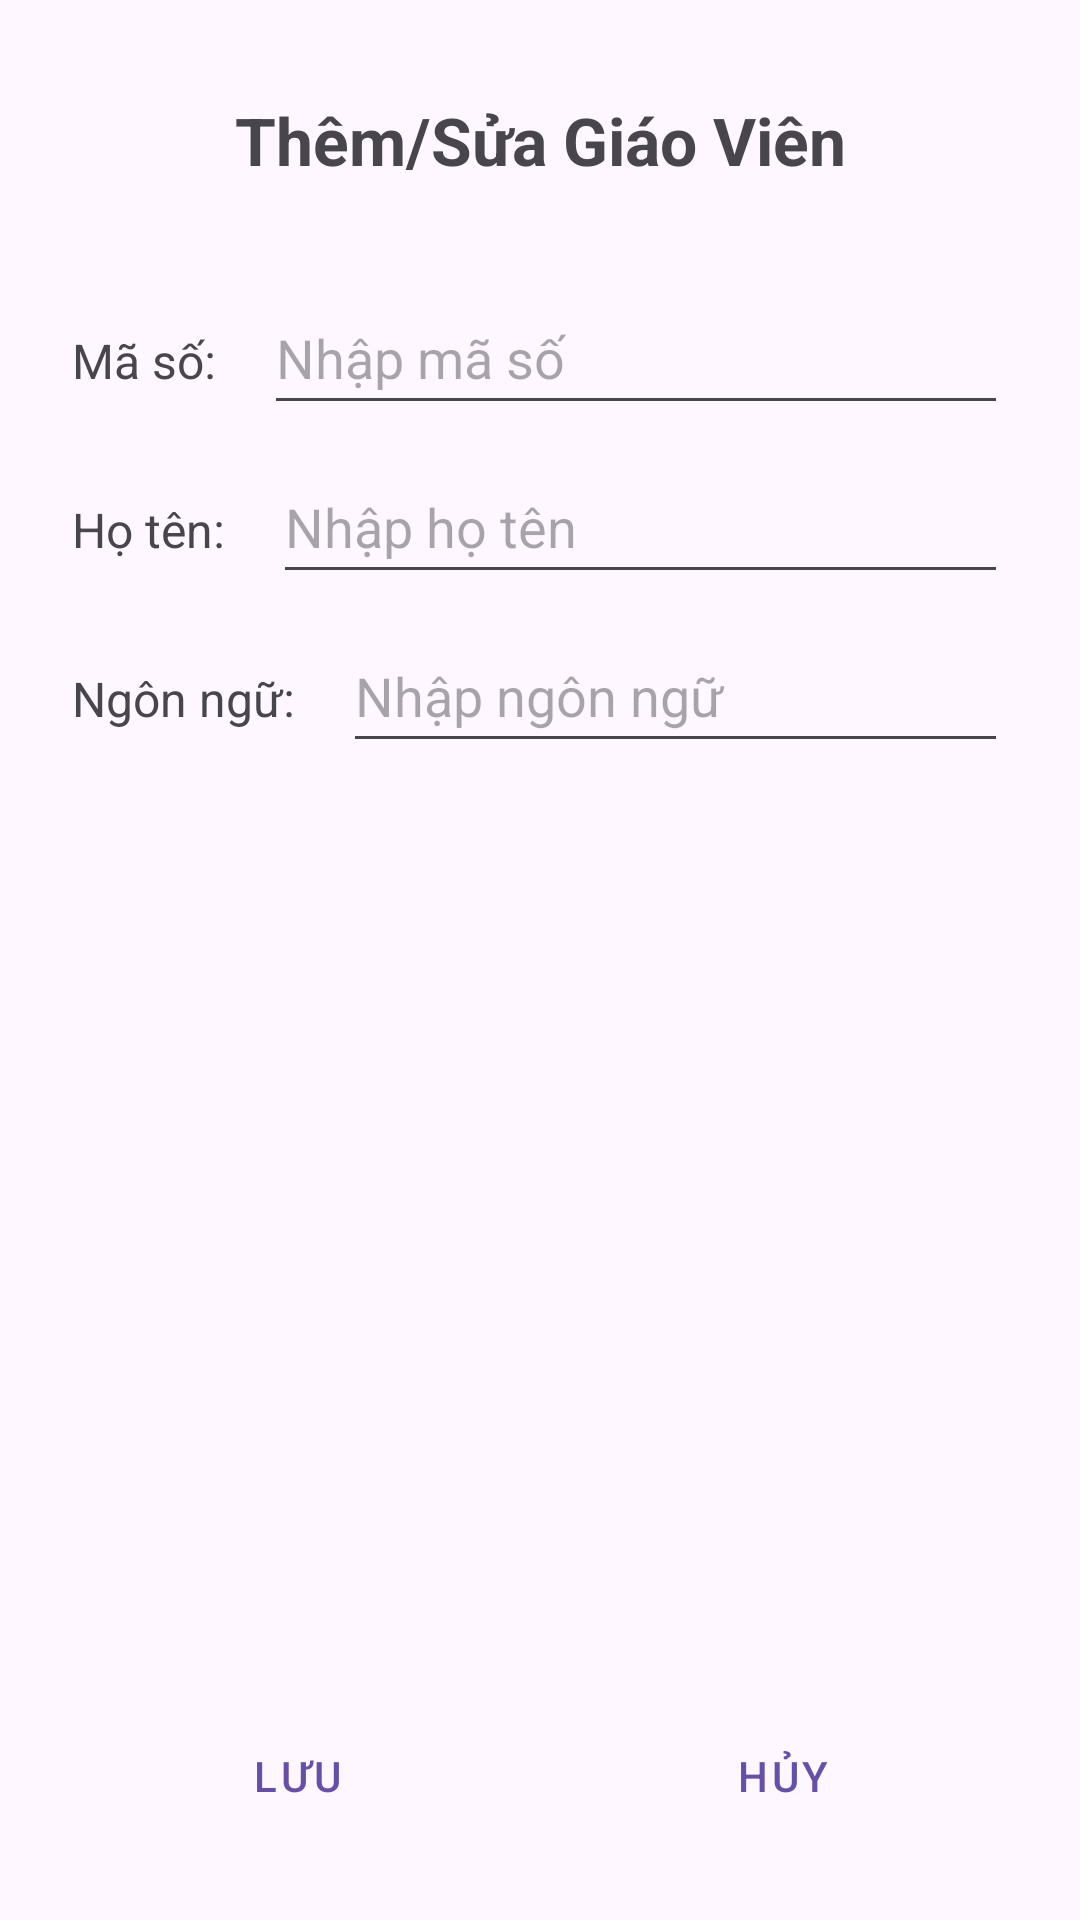

Here is an Android app screen rendered from its layout file. Give the layout XML and the strings, colors and styles it references.
<!-- AndroidManifest.xml: application theme Theme.LanguageCenter -->
<!-- res/layout/activity_add_edit_teacher.xml -->
<?xml version="1.0" encoding="utf-8"?>
<androidx.constraintlayout.widget.ConstraintLayout xmlns:android="http://schemas.android.com/apk/res/android"
    xmlns:app="http://schemas.android.com/apk/res-auto"
    xmlns:tools="http://schemas.android.com/tools"
    android:id="@+id/main"
    android:layout_width="match_parent"
    android:layout_height="match_parent"
    tools:context=".AddEditTeacherActivity">

    <TextView
        android:id="@+id/tvTitle"
        android:layout_width="wrap_content"
        android:layout_height="wrap_content"
        android:text="Thêm/Sửa Giáo Viên"
        android:textSize="22sp"
        android:textStyle="bold"
        app:layout_constraintTop_toTopOf="parent"
        app:layout_constraintStart_toStartOf="parent"
        app:layout_constraintEnd_toEndOf="parent"
        android:layout_marginTop="32dp" />

    <TextView
        android:id="@+id/tvCode"
        android:layout_width="wrap_content"
        android:layout_height="wrap_content"
        android:text="Mã số:"
        android:textSize="16sp"
        app:layout_constraintTop_toBottomOf="@+id/tvTitle"
        app:layout_constraintStart_toStartOf="parent"
        android:layout_marginStart="24dp"
        android:layout_marginTop="48dp" />

    <EditText
        android:id="@+id/edCode"
        android:layout_width="0dp"
        android:layout_height="wrap_content"
        android:hint="Nhập mã số"
        android:inputType="text"
        android:minHeight="48dp"
        app:layout_constraintBaseline_toBaselineOf="@+id/tvCode"
        app:layout_constraintStart_toEndOf="@+id/tvCode"
        app:layout_constraintEnd_toEndOf="parent"
        android:layout_marginStart="16dp"
        android:layout_marginEnd="24dp" />

    <TextView
        android:id="@+id/tvName"
        android:layout_width="wrap_content"
        android:layout_height="wrap_content"
        android:text="Họ tên:"
        android:textSize="16sp"
        app:layout_constraintTop_toBottomOf="@+id/edCode"
        app:layout_constraintStart_toStartOf="parent"
        android:layout_marginStart="24dp"
        android:layout_marginTop="24dp" />

    <EditText
        android:id="@+id/edName"
        android:layout_width="0dp"
        android:layout_height="wrap_content"
        android:hint="Nhập họ tên"
        android:inputType="text"
        android:minHeight="48dp"
        app:layout_constraintBaseline_toBaselineOf="@+id/tvName"
        app:layout_constraintStart_toEndOf="@+id/tvName"
        app:layout_constraintEnd_toEndOf="parent"
        android:layout_marginStart="16dp"
        android:layout_marginEnd="24dp" />

    <TextView
        android:id="@+id/tvLanguage"
        android:layout_width="wrap_content"
        android:layout_height="wrap_content"
        android:text="Ngôn ngữ:"
        android:textSize="16sp"
        app:layout_constraintTop_toBottomOf="@+id/edName"
        app:layout_constraintStart_toStartOf="parent"
        android:layout_marginStart="24dp"
        android:layout_marginTop="24dp" />

    <EditText
        android:id="@+id/edLanguage"
        android:layout_width="0dp"
        android:layout_height="wrap_content"
        android:hint="Nhập ngôn ngữ"
        android:inputType="text"
        android:minHeight="48dp"
        app:layout_constraintBaseline_toBaselineOf="@+id/tvLanguage"
        app:layout_constraintStart_toEndOf="@+id/tvLanguage"
        app:layout_constraintEnd_toEndOf="parent"
        android:layout_marginStart="16dp"
        android:layout_marginEnd="24dp" />

    <LinearLayout
        android:id="@+id/layoutActions"
        android:layout_width="match_parent"
        android:layout_height="wrap_content"
        android:orientation="horizontal"
        android:padding="24dp"
        app:layout_constraintBottom_toBottomOf="parent">

        <Button
            android:id="@+id/btnSave"
            style="@style/Widget.MaterialComponents.Button.OutlinedButton"
            android:layout_width="0dp"
            android:layout_height="wrap_content"
            android:layout_weight="1"
            android:text="Lưu"
            app:icon="@drawable/ic_save"
            app:iconGravity="textStart"
            android:layout_marginEnd="12dp" />

        <Button
            android:id="@+id/btnCancel"
            style="@style/Widget.MaterialComponents.Button.OutlinedButton"
            android:layout_width="0dp"
            android:layout_height="wrap_content"
            android:layout_weight="1"
            android:text="Hủy"
            app:icon="@drawable/ic_back"
            app:iconGravity="textStart" />
    </LinearLayout>

</androidx.constraintlayout.widget.ConstraintLayout>
<!-- resources referenced by this layout -->
<resources>
  <style name="Theme.LanguageCenter" parent="Base.Theme.LanguageCenter" />
  <style name="Base.Theme.LanguageCenter" parent="Theme.Material3.DayNight.NoActionBar">
          
          
      </style>
</resources>
